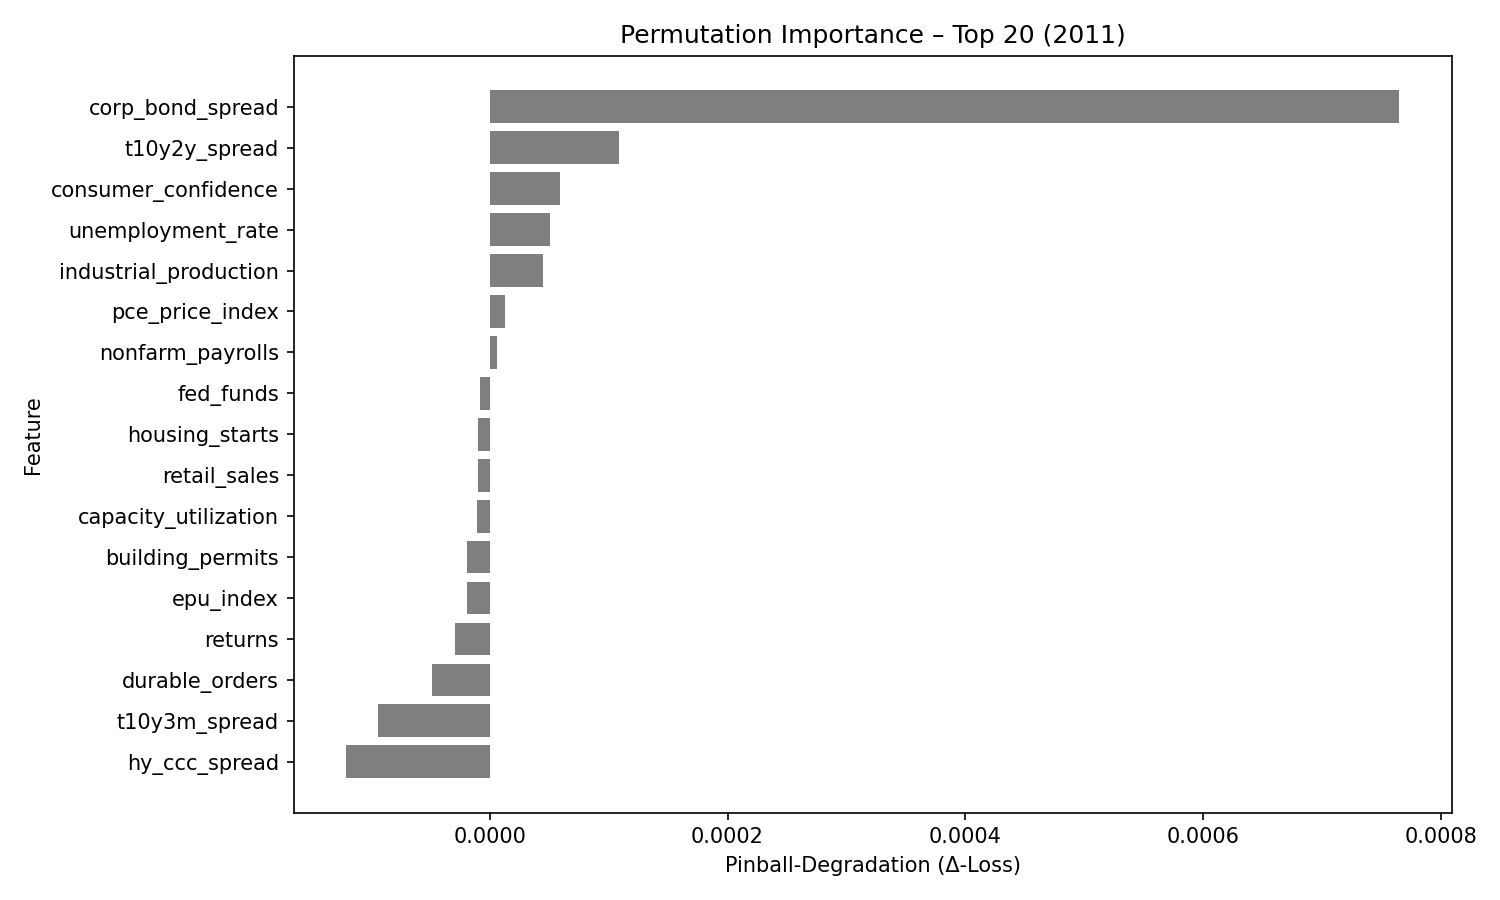

The data file committed next to this chart (first rows):
feature, pinball_degradation
corp_bond_spread, 0.0007645
t10y2y_spread, 0.0001089
consumer_confidence, 5.917996e-05
unemployment_rate, 5.113636e-05
industrial_production, 4.474912e-05
pce_price_index, 1.2618722e-05
nonfarm_payrolls, 5.9176236e-06
fed_funds, -8.356059e-06
housing_starts, -9.8070595e-06
retail_sales, -1.0140939e-05
capacity_utilization, -1.0733493e-05
building_permits, -1.8927269e-05
epu_index, -1.935754e-05
returns, -2.9284274e-05
durable_orders, -4.8494665e-05
t10y3m_spread, -9.375042e-05
hy_ccc_spread, -0.0001205
